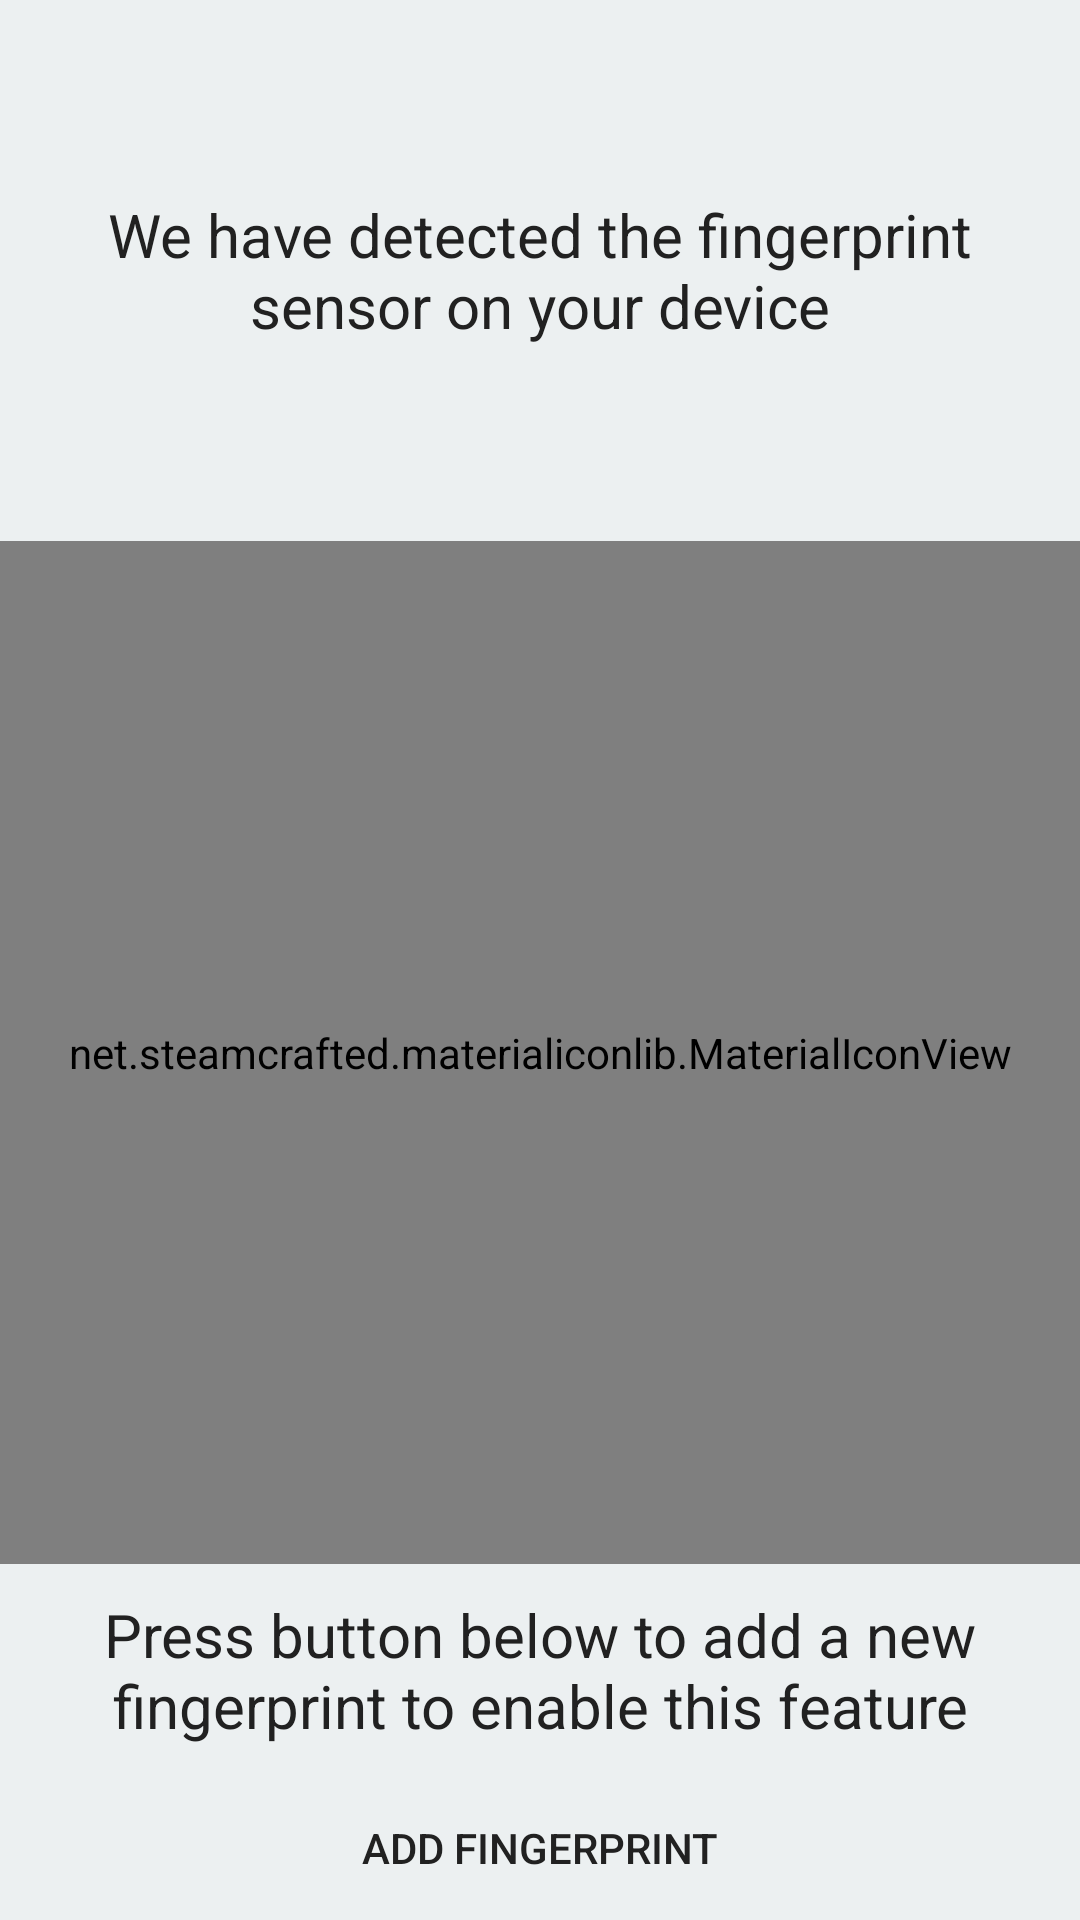

Write the Android layout XML for this screen, with the resource values it uses.
<!-- AndroidManifest.xml: application theme AppTheme -->
<!-- res/layout/fragment_enable_fingerprint_support.xml -->
<LinearLayout xmlns:android="http://schemas.android.com/apk/res/android"
    xmlns:app="http://schemas.android.com/apk/res-auto"
    xmlns:tools="http://schemas.android.com/tools"
    android:layout_width="match_parent"
    android:layout_height="match_parent"
    android:orientation="vertical"
    tools:context="com.arrg.app.uapplock.view.fragment.EnableFingerprintSupportFragment">

    <android.support.v7.widget.AppCompatTextView
        android:id="@+id/tvMessage"
        android:layout_width="match_parent"
        android:layout_height="0dp"
        android:layout_weight="0.5"
        android:gravity="center"
        android:padding="@dimen/text_padding_unlock_method_request"
        android:text="@string/message_fingerprint_sensor_detected"
        android:textColor="@color/background_dark"
        android:textSize="@dimen/text_size_unlock_method_request"
        android:layout_margin="5dp" />

    <net.steamcrafted.materialiconlib.MaterialIconView
        android:layout_width="match_parent"
        android:layout_height="0dp"
        android:layout_weight="1"
        android:scaleType="center"
        app:materialIcon="fingerprint"
        app:materialIconColor="@color/background_dark"
        app:materialIconSize="192dp" />

    <android.support.v7.widget.AppCompatTextView
        android:id="@+id/tvDescription"
        android:layout_width="match_parent"
        android:layout_height="wrap_content"
        android:gravity="center"
        android:padding="@dimen/text_padding_unlock_method_request"
        android:text="@string/fingerprint_message"
        android:textColor="@color/background_dark"
        android:textSize="@dimen/text_size_unlock_method_request" />

    <LinearLayout
        android:layout_width="match_parent"
        android:layout_height="wrap_content"
        android:layout_gravity="center"
        android:background="@color/colorPrimaryDark"
        android:gravity="center">

        <android.support.v7.widget.AppCompatButton
            android:id="@+id/btnAddFingerprint"
            style="@style/Widget.AppCompat.Button.Borderless"
            android:layout_width="0dp"
            android:layout_height="match_parent"
            android:layout_gravity="center"
            android:layout_marginEnd="@dimen/material_layout_keylines_horizontal_mobile_margin"
            android:layout_marginStart="@dimen/material_layout_keylines_horizontal_mobile_margin"
            android:layout_weight="1"
            android:background="@drawable/ripple_dark"
            android:gravity="center"
            android:text="@string/add_fingerprint"
            android:textColor="@color/background_dark" />
    </LinearLayout>
</LinearLayout>
<!-- resources referenced by this layout -->
<resources>
  <color name="background_dark">#ff212121</color>
  <color name="colorPrimaryDark">@color/clouds</color>
  <dimen name="text_padding_unlock_method_request">10dp</dimen>
  <dimen name="text_size_unlock_method_request">20sp</dimen>
  <string name="add_fingerprint">Add Fingerprint</string>
  <string name="fingerprint_message">Press button below to add a new fingerprint to enable this feature</string>
  <string name="message_fingerprint_sensor_detected">We have detected the fingerprint sensor on your device</string>
  <style name="AppTheme" parent="Theme.AppCompat.Light.NoActionBar">
          
          <item name="colorPrimary">@color/colorPrimary</item>
          <item name="colorPrimaryDark">@color/colorAccent</item>
          <item name="colorAccent">@color/colorAccent</item>
          <item name="android:navigationBarColor">@color/colorAccent</item>
          <item name="android:windowBackground">@color/colorPrimary</item>
      </style>
  <color name="clouds">#ECF0F1</color>
  <color name="colorPrimary">@color/clouds</color>
  <color name="colorAccent">@color/wet_asphalt</color>
  <color name="wet_asphalt">#34495E</color>
</resources>
